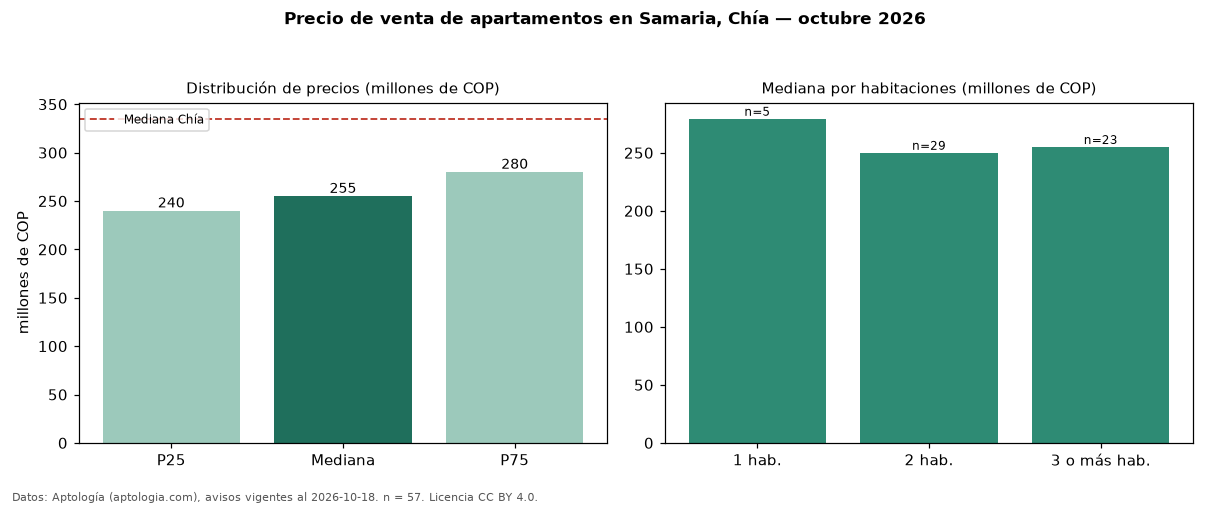

The table this chart was drawn from, first rows:
seccion, metrica, valor, moneda, n
precio, p25, 240000000, COP, 57
precio, mediana, 255000000, COP, 57
precio, p75, 280000000, COP, 57
precio, minimo, 199900000, COP, 57
precio, maximo, 1213000000, COP, 57
m2, mediana_precio_m2, 4977273, COP, 57
m2, area_mediana_m2, 55.0, m2, 57
admin, mediana_admin_mes, 190400, COP, 46
banos, mediana_banos, 2.0, , 
parqueadero, pct_con_parqueadero, 82.5, %, 40
estrato, estrato_mas_frecuente, 3, , 56
habitaciones, 1, 279300000, COP, 5
habitaciones, 2, 250000000, COP, 29
habitaciones, 3+, 255000000, COP, 23
ciudad, mediana_ciudad_referencia, 335000000, COP, 
ciudad, mediana_m2_ciudad, 5529412, COP, 
fuente, fecha_datos, 2026-10-18, , 
fuente, atribucion, https://www.aptologia.com/venta/chia/sam…, , 
fuente, licencia, CC BY 4.0, , 
